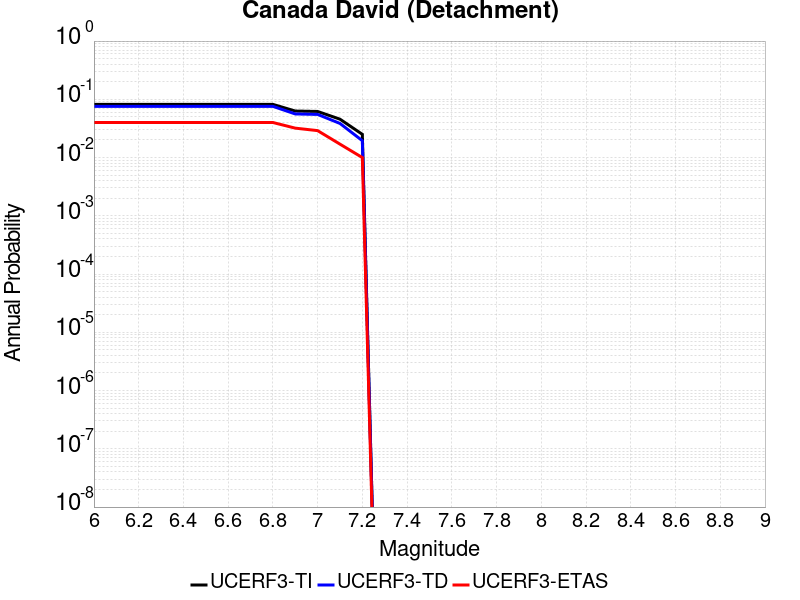

The file beside this chart, header and first rows:
Magnitude, UCERF3-TI Prob, UCERF3-TD Prob, UCERF3-ETAS Prob
6.0, 0.08186, 0.07577, 0.04
6.1, 0.08186, 0.07577, 0.04
6.2, 0.08186, 0.07577, 0.04
6.3, 0.08186, 0.07577, 0.04
6.4, 0.08186, 0.07577, 0.04
6.5, 0.08186, 0.07577, 0.04
6.6, 0.08186, 0.07577, 0.04
6.7, 0.08186, 0.07577, 0.04
6.8, 0.08186, 0.07577, 0.04
6.9, 0.06293, 0.05608, 0.032
7.0, 0.06188, 0.05504, 0.029
7.1, 0.0456, 0.03852, 0.017
7.2, 0.02505, 0.01949, 0.01
